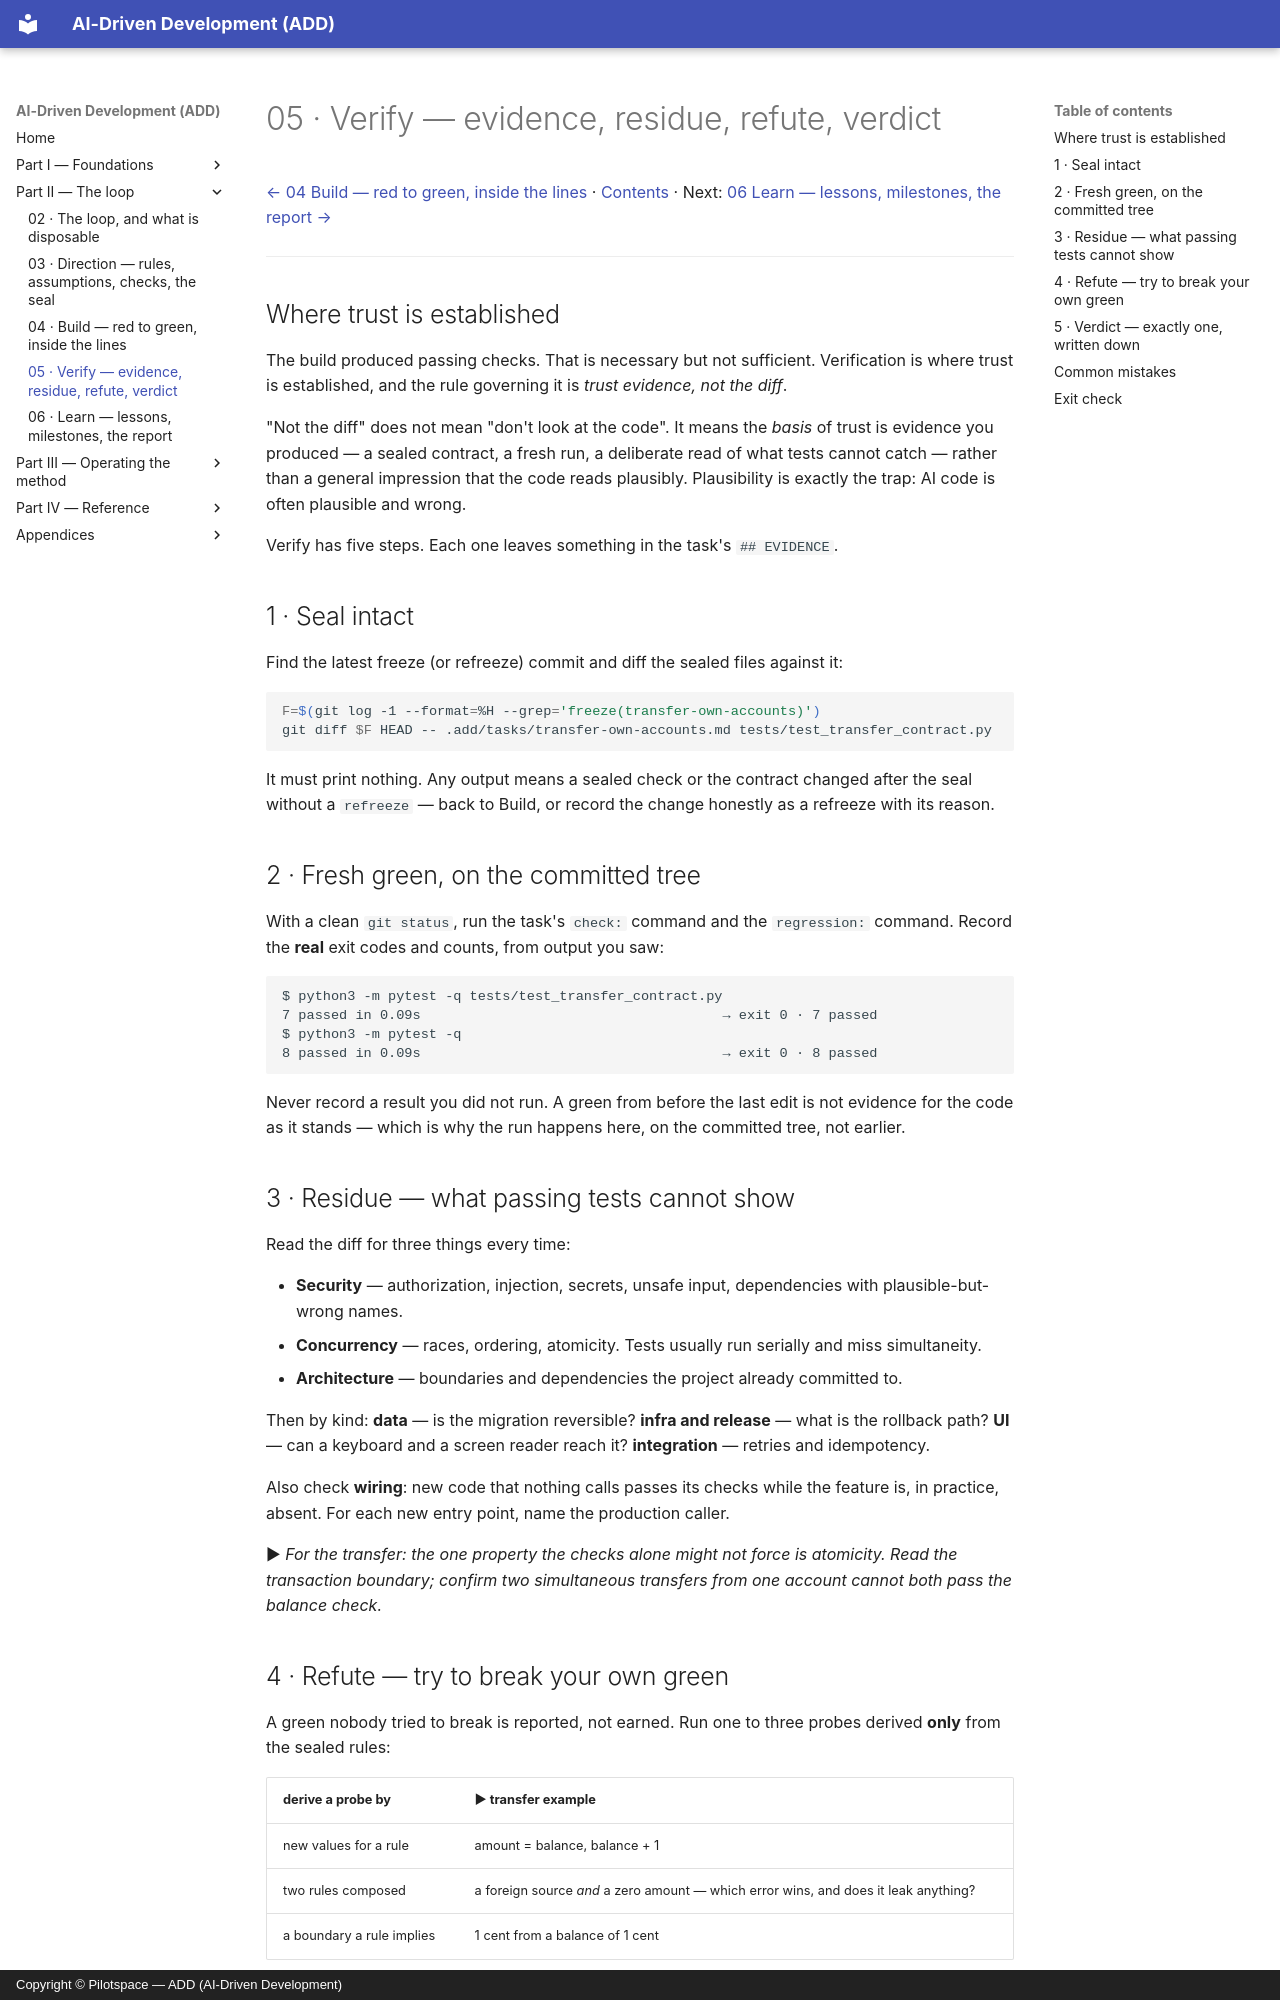

repository: pilotspace/ADD · page: 05-verify/index.html · generator: mkdocs · copyright: Copyright © Pilotspace — ADD (AI-Driven Development)

# 05 · Verify — evidence, residue, refute, verdict

[← 04 Build — red to green, inside the lines](./04-build.md) · [Contents](./README.md) · Next: [06 Learn — lessons, milestones, the report →](./06-the-loop.md)

---

## Where trust is established

The build produced passing checks. That is necessary but not sufficient. Verification is where trust is established, and the rule governing it is *trust evidence, not the diff*.

"Not the diff" does not mean "don't look at the code". It means the *basis* of trust is evidence you produced — a sealed contract, a fresh run, a deliberate read of what tests cannot catch — rather than a general impression that the code reads plausibly. Plausibility is exactly the trap: AI code is often plausible and wrong.

Verify has five steps. Each one leaves something in the task's `## EVIDENCE`.

## 1 · Seal intact

Find the latest freeze (or refreeze) commit and diff the sealed files against it:

```bash
F=$(git log -1 --format=%H --grep='freeze(transfer-own-accounts)')
git diff $F HEAD -- .add/tasks/transfer-own-accounts.md tests/test_transfer_contract.py
```

It must print nothing. Any output means a sealed check or the contract changed after the seal without a `refreeze` — back to Build, or record the change honestly as a refreeze with its reason.

## 2 · Fresh green, on the committed tree

With a clean `git status`, run the task's `check:` command and the `regression:` command. Record the **real** exit codes and counts, from output you saw:

```text
$ python3 -m pytest -q tests/test_transfer_contract.py
7 passed in 0.09s                                     → exit 0 · 7 passed
$ python3 -m pytest -q
8 passed in 0.09s                                     → exit 0 · 8 passed
```

Never record a result you did not run. A green from before the last edit is not evidence for the code as it stands — which is why the run happens here, on the committed tree, not earlier.

## 3 · Residue — what passing tests cannot show

Read the diff for three things every time:

- **Security** — authorization, injection, secrets, unsafe input, dependencies with plausible-but-wrong names.
- **Concurrency** — races, ordering, atomicity. Tests usually run serially and miss simultaneity.
- **Architecture** — boundaries and dependencies the project already committed to.

Then by kind: **data** — is the migration reversible? **infra and release** — what is the rollback path? **UI** — can a keyboard and a screen reader reach it? **integration** — retries and idempotency.

Also check **wiring**: new code that nothing calls passes its checks while the feature is, in practice, absent. For each new entry point, name the production caller.

▶ *For the transfer: the one property the checks alone might not force is atomicity. Read the transaction boundary; confirm two simultaneous transfers from one account cannot both pass the balance check.*
